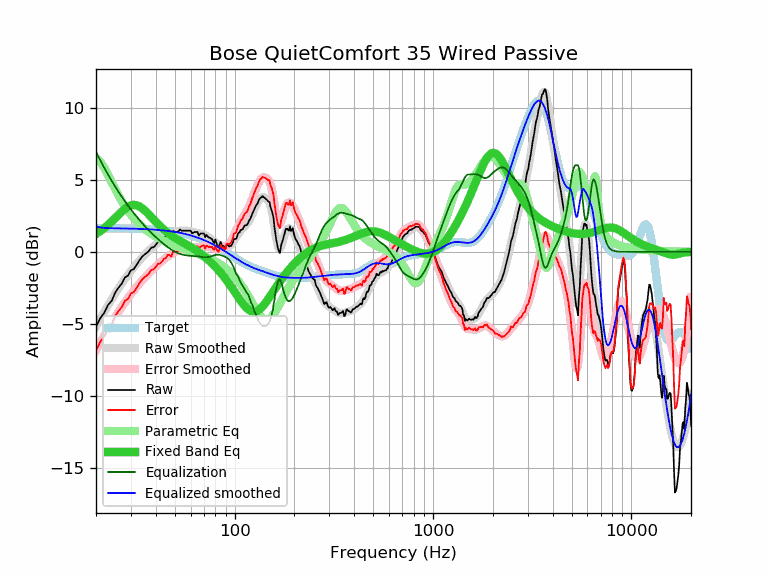

Values plotted in this chart, from the file beside it:
frequency, raw, error, smoothed, error_smoothed, equalization, parametric_eq, equalized_raw, equalized_smoothed, target
20, -5.20, -6.84, -5.18, -6.82, 6.92, 1.24, 1.73, 1.74, 1.64
21, -4.61, -6.24, -4.66, -6.30, 6.35, 1.43, 1.75, 1.69, 1.64
22, -4.23, -5.86, -4.17, -5.81, 5.83, 1.64, 1.60, 1.66, 1.64
23, -3.68, -5.31, -3.71, -5.35, 5.35, 1.86, 1.68, 1.64, 1.63
24, -3.40, -5.03, -3.28, -4.92, 4.92, 2.10, 1.52, 1.63, 1.63
25, -2.83, -4.45, -2.89, -4.52, 4.52, 2.34, 1.69, 1.63, 1.63
26, -2.48, -4.10, -2.52, -4.15, 4.15, 2.58, 1.67, 1.62, 1.62
27, -2.20, -3.82, -2.18, -3.81, 3.81, 2.80, 1.61, 1.62, 1.62
28, -1.77, -3.38, -1.87, -3.49, 3.49, 2.98, 1.72, 1.62, 1.62
29, -1.65, -3.26, -1.59, -3.20, 3.20, 3.13, 1.56, 1.61, 1.61
30, -1.28, -2.88, -1.33, -2.93, 2.93, 3.22, 1.66, 1.61, 1.61
31, -1.20, -2.80, -1.08, -2.68, 2.68, 3.25, 1.49, 1.60, 1.60
32, -0.93, -2.52, -0.85, -2.45, 2.45, 3.23, 1.52, 1.60, 1.60
33, -0.62, -2.21, -0.64, -2.23, 2.23, 3.15, 1.61, 1.59, 1.59
34, -0.37, -1.95, -0.43, -2.02, 2.02, 3.04, 1.65, 1.58, 1.58
35, -0.21, -1.78, -0.25, -1.82, 1.82, 2.90, 1.62, 1.58, 1.58
36, -0.08, -1.64, -0.07, -1.64, 1.64, 2.74, 1.56, 1.57, 1.57
37, 0.06, -1.50, 0.09, -1.47, 1.47, 2.58, 1.53, 1.56, 1.56
38, 0.29, -1.26, 0.24, -1.31, 1.31, 2.41, 1.61, 1.55, 1.55
39, 0.31, -1.23, 0.38, -1.16, 1.16, 2.24, 1.48, 1.54, 1.54
40, 0.47, -1.06, 0.51, -1.02, 1.02, 2.08, 1.50, 1.53, 1.53
41, 0.68, -0.83, 0.63, -0.89, 0.89, 1.93, 1.57, 1.52, 1.52
42, 0.69, -0.81, 0.74, -0.76, 0.76, 1.79, 1.46, 1.51, 1.51
43, 0.81, -0.68, 0.85, -0.64, 0.64, 1.66, 1.45, 1.49, 1.49
44, 0.99, -0.49, 0.95, -0.53, 0.53, 1.53, 1.52, 1.48, 1.48
45, 1.03, -0.43, 1.04, -0.42, 0.42, 1.42, 1.45, 1.46, 1.46
46, 1.23, -0.22, 1.13, -0.32, 0.32, 1.32, 1.55, 1.45, 1.45
47, 1.20, -0.23, 1.20, -0.23, 0.23, 1.22, 1.43, 1.43, 1.43
48, 1.08, -0.33, 1.27, -0.15, 0.15, 1.13, 1.23, 1.42, 1.42
49, 1.45, 0.06, 1.32, -0.07, 0.07, 1.04, 1.53, 1.40, 1.40
50, 1.37, -0.01, 1.37, -0.01, 0.01, 0.97, 1.38, 1.38, 1.38
51, 1.37, 0.01, 1.41, 0.05, -0.05, 0.89, 1.32, 1.36, 1.36
52, 1.40, 0.07, 1.44, 0.10, -0.10, 0.82, 1.30, 1.34, 1.34
53, 1.54, 0.23, 1.46, 0.14, -0.14, 0.76, 1.40, 1.32, 1.32
54, 1.46, 0.17, 1.47, 0.18, -0.18, 0.69, 1.28, 1.29, 1.29
55, 1.46, 0.19, 1.48, 0.21, -0.21, 0.63, 1.26, 1.27, 1.27
56, 1.46, 0.22, 1.48, 0.23, -0.23, 0.57, 1.23, 1.25, 1.25
57, 1.46, 0.24, 1.47, 0.25, -0.25, 0.51, 1.22, 1.22, 1.22
58, 1.46, 0.27, 1.45, 0.26, -0.26, 0.45, 1.21, 1.19, 1.19
59, 1.46, 0.30, 1.43, 0.27, -0.27, 0.40, 1.20, 1.17, 1.17
60, 1.46, 0.32, 1.41, 0.27, -0.27, 0.34, 1.19, 1.14, 1.14
61, 1.28, 0.17, 1.39, 0.28, -0.28, 0.28, 1.00, 1.11, 1.11
62, 1.33, 0.25, 1.37, 0.29, -0.29, 0.22, 1.05, 1.08, 1.08
63, 1.37, 0.32, 1.34, 0.29, -0.29, 0.15, 1.08, 1.05, 1.05
64, 1.37, 0.35, 1.32, 0.31, -0.31, 0.09, 1.07, 1.02, 1.02
65, 1.37, 0.39, 1.30, 0.32, -0.32, 0.03, 1.06, 0.99, 0.99
66, 1.12, 0.17, 1.28, 0.33, -0.33, -0.04, 0.79, 0.95, 0.95
67, 1.25, 0.33, 1.26, 0.35, -0.35, -0.10, 0.91, 0.92, 0.92
68, 1.27, 0.39, 1.24, 0.36, -0.36, -0.17, 0.92, 0.88, 0.88
69, 1.27, 0.42, 1.22, 0.37, -0.37, -0.24, 0.90, 0.85, 0.85
70, 1.27, 0.46, 1.19, 0.37, -0.37, -0.30, 0.90, 0.81, 0.81
71, 1.00, 0.23, 1.15, 0.38, -0.38, -0.37, 0.63, 0.78, 0.78
72, 1.17, 0.43, 1.11, 0.37, -0.37, -0.45, 0.80, 0.74, 0.74
73, 1.08, 0.38, 1.07, 0.37, -0.37, -0.52, 0.72, 0.70, 0.70
74, 0.98, 0.32, 1.01, 0.35, -0.35, -0.59, 0.63, 0.66, 0.66
75, 0.98, 0.36, 0.96, 0.33, -0.33, -0.66, 0.65, 0.62, 0.62
76, 0.90, 0.32, 0.89, 0.31, -0.31, -0.74, 0.60, 0.59, 0.59
77, 0.88, 0.34, 0.83, 0.28, -0.28, -0.81, 0.60, 0.55, 0.55
78, 0.69, 0.19, 0.76, 0.25, -0.25, -0.89, 0.44, 0.51, 0.51
79, 0.60, 0.14, 0.69, 0.23, -0.23, -0.97, 0.37, 0.47, 0.47
... 553 more rows
